Run: headless pygame with SDL's dummy video driver; simulated clock (each Clock.tick advances the game by its frame time, no real sleeping); random seed 0; keys injected as events and as key.get_pressed() state; no mouse input.
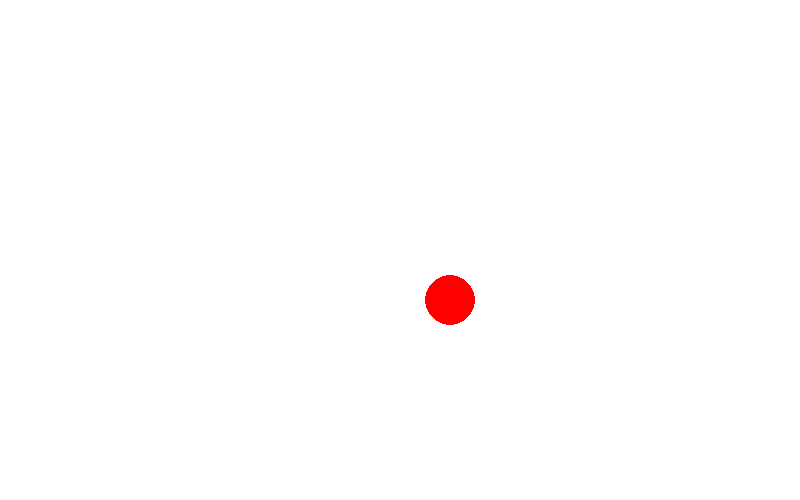
Frame 1 of 4 · flips 1–60 · no input
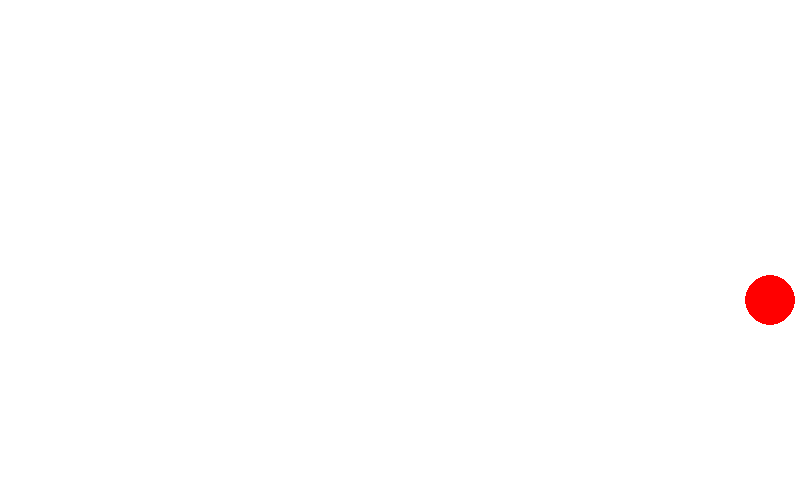
Frame 2 of 4 · flips 61–180 · tapped SPACE, RETURN · held RIGHT (→), D
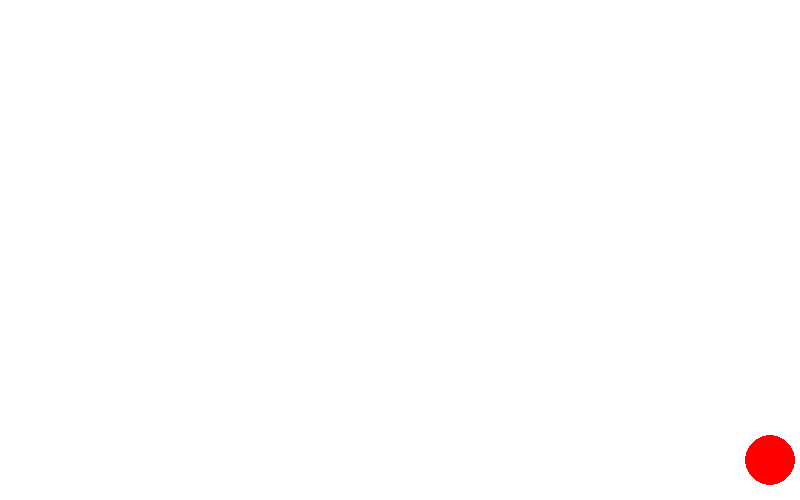
Frame 3 of 4 · flips 181–300 · held DOWN (↓), S
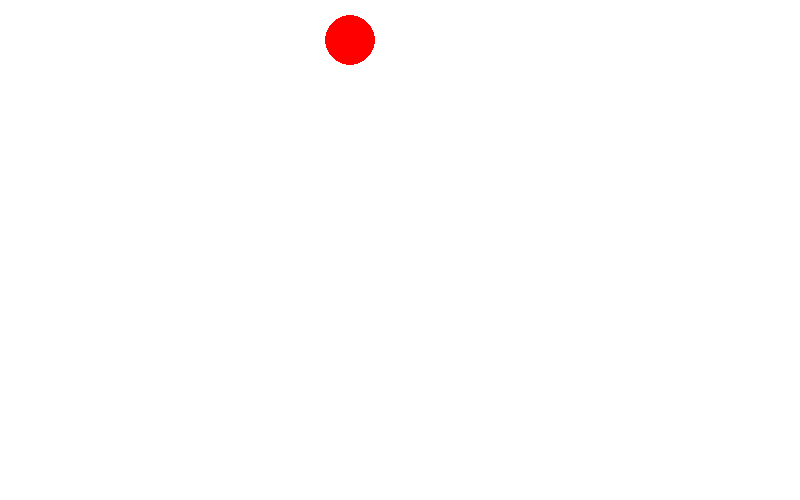
Frame 4 of 4 · flips 301–420 · held LEFT (←), A, UP (↑), W

The pygame program that drew these frames:

import pygame
import time
pygame.init()
runned=True
Height,Width=800,500
x,y=50,50
dx,dy=0,0
Delta=20
clock=pygame.time.Clock()
screen=pygame.display.set_mode((Height,Width))
pygame.display.set_caption("Katarinai,nemurinai,Toroimenoai,anatano")
while runned:
    screen.fill((255,255,255))
    pressed=pygame.key.get_pressed()
    if pressed[pygame.K_DOWN] and pressed[pygame.K_LEFT]:
        dx=-Delta
        dy=Delta
    elif pressed[pygame.K_LEFT] and pressed[pygame.K_UP]:
        dx=-Delta
        dy=-Delta
    elif pressed[pygame.K_RIGHT] and pressed[pygame.K_UP]:
        dx=Delta
        dy=-Delta
    elif pressed[pygame.K_RIGHT] and pressed[pygame.K_DOWN]:
        dx=Delta
        dy=Delta
    elif pressed[pygame.K_UP]:
        dx=0
        dy=-Delta
    elif pressed[pygame.K_DOWN]:
        dx=0
        dy=Delta
    elif pressed[pygame.K_LEFT]:
        dx=-Delta
        dy=0
    elif pressed[pygame.K_RIGHT]:
        dx=Delta
        dy=0
    else:
        dx=0
        dy=0
    x=x+dx
    y=y+dy
    if not ((Height/2+x-25>=0 and Height/2+x+25<=Height) and (Width/2+y-25>=0 and Width/2+y+25<=Width)):
        x=x-dx
        y=y-dy
    pygame.draw.circle(screen,(255,0,0),(Height/2+x,Width/2+y),25,0)
    time.sleep(0.07)
    for event in pygame.event.get():
        if event.type==pygame.QUIT:
            runned=False
    pygame.display.flip()
    clock.tick(60)
